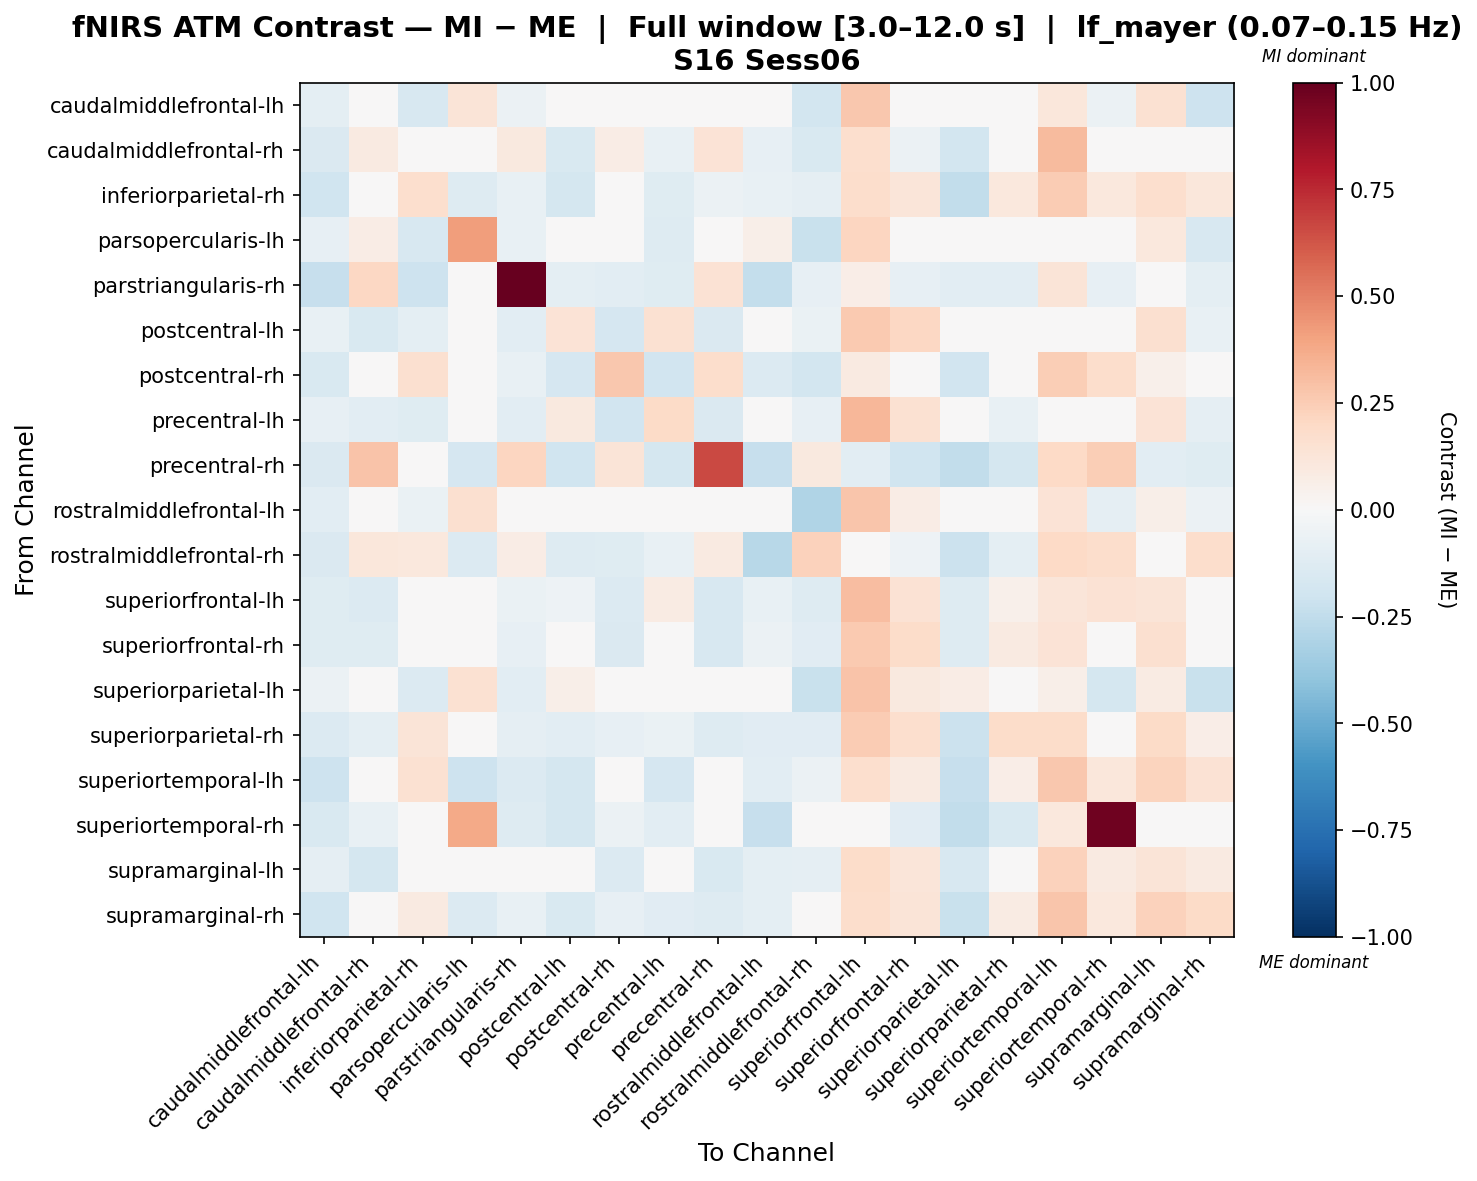

Values plotted in this chart, from the file beside it:
, caudalmiddlefrontal-lh, caudalmiddlefrontal-rh, inferiorparietal-rh, parsopercularis-lh, parstriangularis-rh, postcentral-lh, postcentral-rh, precentral-lh, precentral-rh, rostralmiddlefrontal-lh, rostralmiddlefrontal-rh, superiorfrontal-lh, superiorfrontal-rh, superiorparietal-lh, superiorparietal-rh, superiortemporal-lh, superiortemporal-rh, supramarginal-lh, supramarginal-rh
caudalmiddlefrontal-lh, -0.09515, 0.0292, -0.157, 0.1322, -0.05583, 0.023, -0.006565, -0.002779, -0.00715, -0.005561, -0.1844, 0.2717, 0.04085, 0.03004, -0.01025, 0.1095, -0.05561, 0.1495, -0.2056
caudalmiddlefrontal-rh, -0.1467, 0.09231, 0.0317, 0.00186, 0.09627, -0.1515, 0.07526, -0.07776, 0.1373, -0.0857, -0.1561, 0.1661, -0.06177, -0.1797, -0.001061, 0.3182, 0.01996, -0.04103, -0.03765
inferiorparietal-rh, -0.2012, -0.04921, 0.1709, -0.1306, -0.07182, -0.1768, 3.681957045144483e-05, -0.121, -0.05587, -0.07475, -0.08905, 0.1794, 0.121, -0.2454, 0.1073, 0.2539, 0.1039, 0.1663, 0.1129
parsopercularis-lh, -0.08188, 0.07454, -0.1577, 0.4197, -0.07338, -0.008985, -0.01828, -0.1305, -0.03468, 0.06013, -0.2251, 0.2113, 0.04485, 0.02151, 0.03763, -0.04548, -0.04598, 0.109, -0.1566
parstriangularis-rh, -0.2283, 0.2106, -0.2074, 0.001801, 1.0, -0.0999, -0.105, -0.1219, 0.147, -0.2397, -0.07952, 0.06736, -0.08306, -0.1054, -0.1057, 0.1292, -0.079, -0.001027, -0.0999
postcentral-lh, -0.07514, -0.1558, -0.09683, 0.02173, -0.1061, 0.1368, -0.17, 0.1495, -0.1441, -0.04215, -0.06538, 0.2615, 0.2046, 0.0192, -0.0227, 0.01716, -0.01718, 0.1606, -0.0757
postcentral-rh, -0.1539, -0.04616, 0.157, -0.0232, -0.07239, -0.1661, 0.2698, -0.1907, 0.172, -0.1364, -0.1852, 0.091, -0.01075, -0.1884, 0.02816, 0.2478, 0.1793, 0.05464, -0.02648
precentral-lh, -0.08437, -0.102, -0.1188, 0.003027, -0.1044, 0.09549, -0.1891, 0.1918, -0.1433, 0.02308, -0.08361, 0.3292, 0.1512, -0.007902, -0.07311, 0.02121, 0.04785, 0.1336, -0.08987
precentral-rh, -0.1477, 0.2877, 0.03508, -0.169, 0.2125, -0.1974, 0.1328, -0.1781, 0.6597, -0.2285, 0.09852, -0.1088, -0.2004, -0.247, -0.1747, 0.2006, 0.2454, -0.1017, -0.119
rostralmiddlefrontal-lh, -0.1045, -0.007829, -0.06858, 0.158, 0.0342, -0.03282, -0.03085, -0.003192, -0.03974, 0.04316, -0.2992, 0.2752, 0.07446, -0.04768, -0.001852, 0.1403, -0.0884, 0.05968, -0.0603
rostralmiddlefrontal-rh, -0.1422, 0.111, 0.106, -0.1334, 0.07043, -0.1293, -0.1203, -0.07519, 0.0908, -0.2771, 0.2314, 0.04151, -0.05303, -0.2116, -0.09407, 0.1958, 0.1725, 0.04462, 0.1722
superiorfrontal-lh, -0.1232, -0.1348, 0.02196, 0.008037, -0.06808, -0.05042, -0.1377, 0.08306, -0.1577, -0.07033, -0.1275, 0.3058, 0.1469, -0.1268, 0.05393, 0.1176, 0.1424, 0.1266, -0.009692
superiorfrontal-rh, -0.1237, -0.1249, 0.04703, -0.01841, -0.07908, -0.021, -0.1424, 0.02864, -0.1602, -0.06025, -0.1105, 0.2635, 0.1857, -0.1305, 0.08681, 0.1375, 0.02722, 0.1622, 0.03224
superiorparietal-lh, -0.05653, 0.04695, -0.1347, 0.1553, -0.1035, 0.06226, 0.003743, -0.03691, 0.0322, 0.03332, -0.2249, 0.2855, 0.09857, 0.07745, 0.01494, 0.06104, -0.1721, 0.08089, -0.2234
superiorparietal-rh, -0.1391, -0.09624, 0.1277, -0.04377, -0.08662, -0.1018, -0.07867, -0.06414, -0.1311, -0.1127, -0.1171, 0.251, 0.1643, -0.2115, 0.1851, 0.1831, 0.0106, 0.1919, 0.06911
superiortemporal-lh, -0.2073, 0.04358, 0.1525, -0.2074, -0.1331, -0.1777, 0.0377, -0.1664, -0.03815, -0.1079, -0.05707, 0.1712, 0.09022, -0.2267, 0.06924, 0.2697, 0.114, 0.2254, 0.1481
superiortemporal-rh, -0.1506, -0.07184, -0.02006, 0.3804, -0.1257, -0.1746, -0.05781, -0.1043, -0.03415, -0.2323, -0.03945, 0.02912, -0.1125, -0.246, -0.1539, 0.1091, 0.973, 0.03444, -0.002795
supramarginal-lh, -0.09333, -0.1777, 0.04543, 0.04294, -0.03926, -0.04021, -0.1344, 0.02407, -0.1514, -0.09744, -0.0899, 0.1806, 0.1249, -0.1633, 0.02726, 0.2283, 0.09303, 0.1298, 0.09068
supramarginal-rh, -0.1971, -0.03179, 0.08637, -0.1395, -0.07697, -0.1537, -0.08106, -0.114, -0.1314, -0.09506, -0.02616, 0.1767, 0.1268, -0.2246, 0.08008, 0.2796, 0.1054, 0.2283, 0.188
